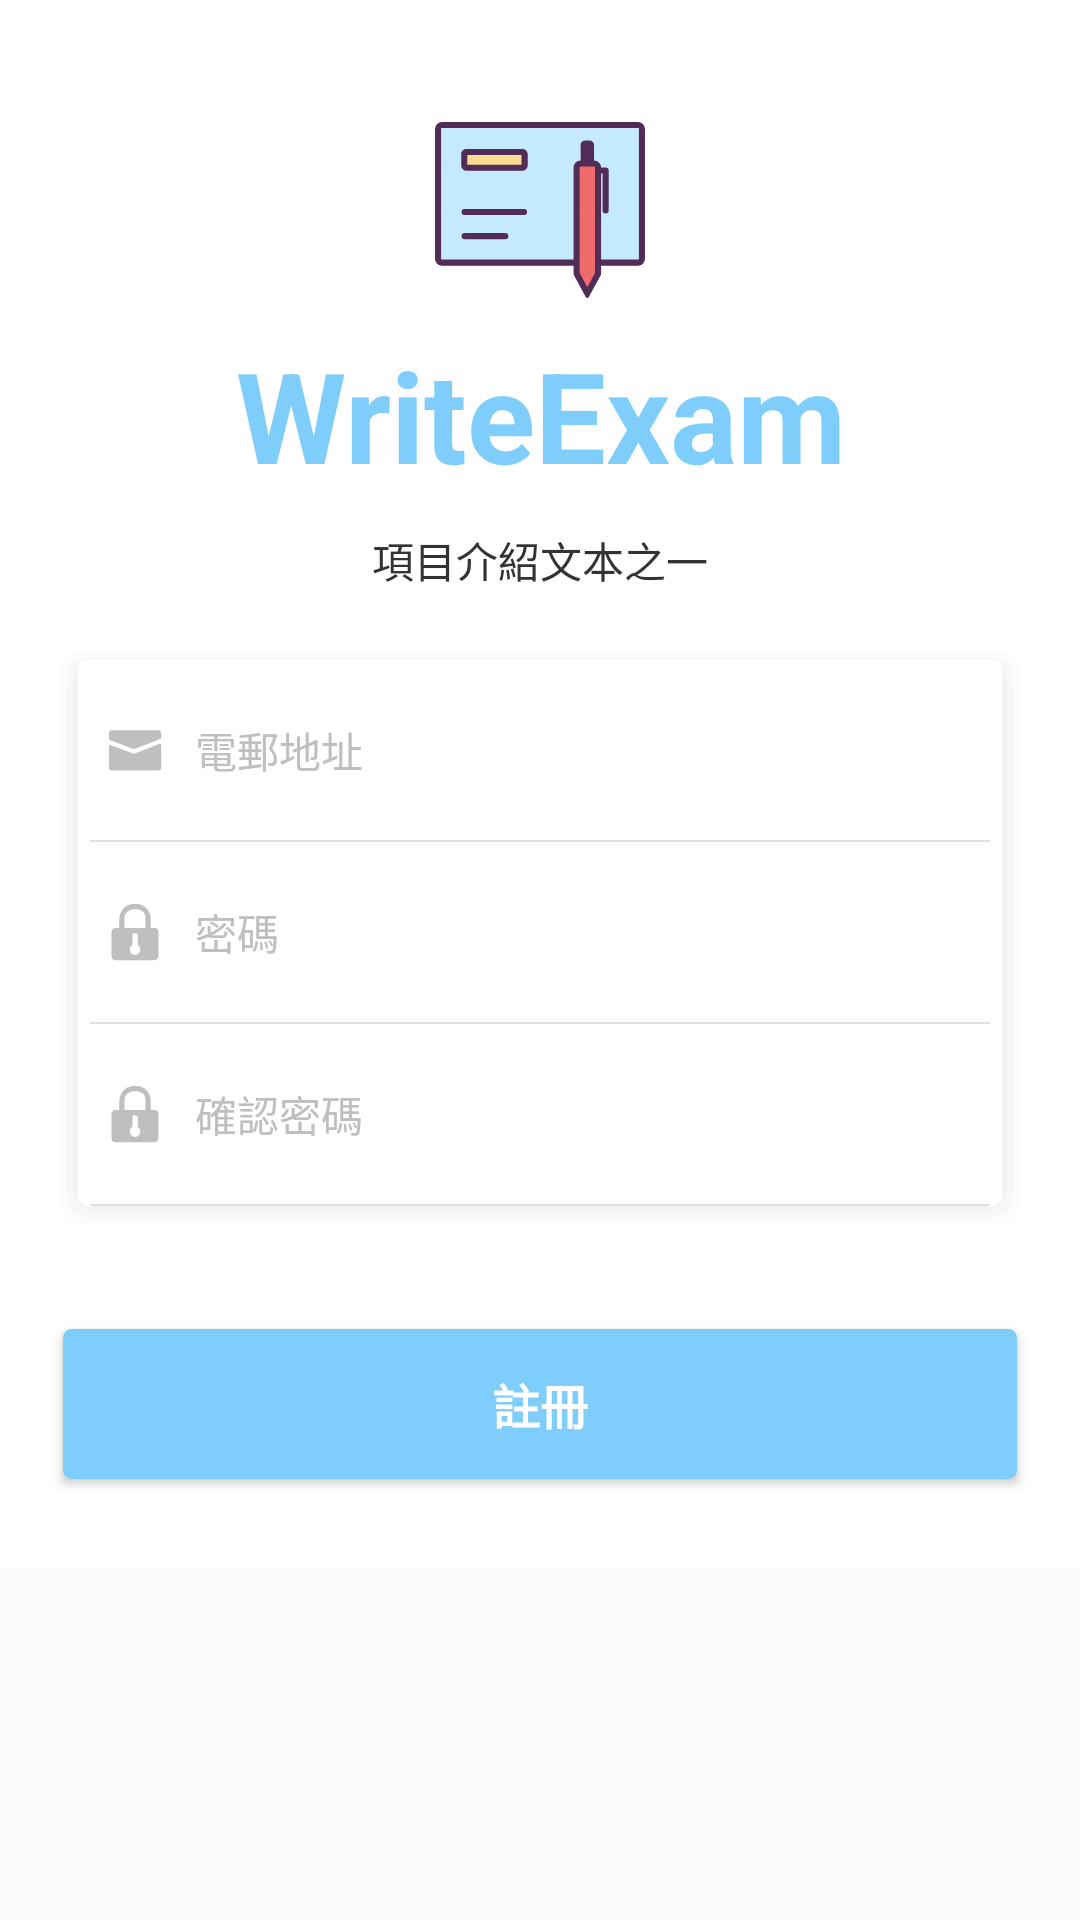

This screen was rendered from an Android layout file. Write that file and the resources it references.
<!-- AndroidManifest.xml: application theme AppTheme -->
<!-- res/layout/fragment_signup.xml -->
<?xml version="1.0" encoding="utf-8"?>
<ScrollView xmlns:android="http://schemas.android.com/apk/res/android"
    xmlns:tools="http://schemas.android.com/tools"
    xmlns:app="http://schemas.android.com/apk/res-auto"
    android:layout_width="match_parent"
    android:layout_height="match_parent">

    <LinearLayout
        android:layout_width="match_parent"
        android:layout_height="wrap_content"
        android:orientation="vertical"
        android:background="@color/colorWhite"
        android:focusableInTouchMode="true"
        android:gravity="center_horizontal">

        <LinearLayout
            android:layout_width="match_parent"
            android:layout_height="wrap_content"
            android:orientation="vertical"
            android:gravity="center"
            android:layout_marginTop="30dp">

            <ImageView
                android:layout_width="80dp"
                android:layout_height="80dp"
                android:src="@drawable/ic_logo_exmination"
                app:srcCompat="@drawable/ic_logo_exmination"
                tools:ignore="ContentDescription" />

            <TextView
                android:id="@+id/fsAppNameTv"
                android:layout_width="match_parent"
                android:layout_height="wrap_content"
                android:layout_marginLeft="20dp"
                android:layout_marginRight="20dp"
                android:text="@string/app_name"
                android:textAlignment="center"
                android:textColor="@color/colorMainOne"
                android:textSize="42sp"
                android:textStyle="bold" />

            <TextView
                android:id="@+id/fsAppIntroTv"
                android:layout_width="wrap_content"
                android:layout_height="wrap_content"
                android:layout_marginTop="10dp"
                android:text="@string/productIntroductionOne"
                android:textAlignment="center"
                android:textColor="@color/color33"
                android:textSize="14sp" />

        </LinearLayout>

        <LinearLayout
            android:layout_width="match_parent"
            android:layout_height="wrap_content"
            android:background="@drawable/bg_shadow_card_normal"
            android:layout_margin="20dp"
            android:orientation="vertical"
            android:paddingStart="10dp"
            android:paddingEnd="10dp">

            <LinearLayout
                android:layout_width="match_parent"
                android:layout_height="wrap_content"
                android:gravity="center_vertical"
                android:orientation="horizontal"
                android:padding="5dp"
                tools:ignore="RtlSymmetry">

                <ImageView
                    android:id="@+id/fsEmailImg"
                    android:layout_width="20dp"
                    android:layout_height="20dp"
                    android:background="@drawable/ic_email_bfgray"
                    tools:ignore="ContentDescription" />


                <EditText
                    android:id="@+id/fsEmailEt"
                    android:layout_width="match_parent"
                    android:layout_height="50dp"
                    android:background="@null"
                    android:hint="@string/fieldEmail"
                    android:imeOptions="actionNext"
                    android:inputType="textEmailAddress"
                    android:paddingStart="10dp"
                    android:paddingEnd="10dp"
                    android:singleLine="true"
                    android:textColor="@color/colorMainTwo"
                    android:textColorHint="@color/colorBF"
                    android:textSize="14sp"
                    tools:ignore="RtlSymmetry"
                    android:importantForAutofill="no" />

            </LinearLayout>

            <View
                android:layout_width="match_parent"
                android:layout_height="0.5dp"
                android:background="@color/colorE0" />

            <LinearLayout
                android:layout_width="match_parent"
                android:layout_height="wrap_content"
                android:gravity="center_vertical"
                android:orientation="horizontal"
                android:padding="5dp"
                tools:ignore="RtlSymmetry">

                <ImageView
                    android:id="@+id/fsPasswordImg"
                    android:layout_width="20dp"
                    android:layout_height="20dp"
                    android:background="@drawable/ic_password_bfgray"
                    tools:ignore="ContentDescription" />

                <EditText
                    android:id="@+id/fsPasswordEt"
                    android:layout_width="0dp"
                    android:layout_height="50dp"
                    android:layout_weight="1"
                    android:background="@null"
                    android:hint="@string/fieldPassword"
                    android:imeOptions="actionNext"
                    android:inputType="textPassword"
                    android:paddingStart="10dp"
                    android:paddingEnd="10dp"
                    android:singleLine="true"
                    android:textAlignment="textStart"
                    android:textColor="@color/colorMainTwo"
                    android:textColorHint="@color/colorBF"
                    android:textSize="14sp"
                    tools:ignore="RtlSymmetry"
                    android:importantForAutofill="no" />


            </LinearLayout>

            <View
                android:layout_width="match_parent"
                android:layout_height="0.5dp"
                android:background="@color/colorE0" />

            <LinearLayout
                android:layout_width="match_parent"
                android:layout_height="wrap_content"
                android:gravity="center_vertical"
                android:orientation="horizontal"
                android:padding="5dp"
                tools:ignore="RtlSymmetry">

                <ImageView
                    android:id="@+id/fsPwdConfirmImg"
                    android:layout_width="20dp"
                    android:layout_height="20dp"
                    android:background="@drawable/ic_password_bfgray"
                    tools:ignore="ContentDescription" />

                <EditText
                    android:id="@+id/fsPwdConfirmEt"
                    android:layout_width="0dp"
                    android:layout_height="50dp"
                    android:layout_weight="1"
                    android:background="@null"
                    android:hint="@string/fieldConfirmPassword"
                    android:imeOptions="actionNext"
                    android:inputType="textPassword"
                    android:paddingStart="10dp"
                    android:paddingEnd="10dp"
                    android:singleLine="true"
                    android:textAlignment="textStart"
                    android:textColor="@color/colorMainTwo"
                    android:textColorHint="@color/colorBF"
                    android:textSize="14sp"
                    tools:ignore="RtlSymmetry"
                    android:importantForAutofill="no" />

            </LinearLayout>

            <View
                android:layout_width="match_parent"
                android:layout_height="0.5dp"
                android:background="@color/colorE0" />


        </LinearLayout>

        <Button
            android:id="@+id/fsSignupBtn"
            android:layout_width="match_parent"
            android:layout_height="50dp"
            android:layout_marginStart="21dp"
            android:layout_marginTop="15dp"
            android:layout_marginEnd="21dp"
            android:layout_marginBottom="30dp"
            android:background="@drawable/bg_button_normal_mainone"
            android:text="@string/buttonSignup"
            android:textAllCaps="false"
            android:textColor="#fff"
            android:textSize="16sp"
            android:textStyle="bold" />

    </LinearLayout>

</ScrollView>
<!-- resources referenced by this layout -->
<resources>
  <color name="color33">#333333</color>
  <color name="colorBF">#BFBFBF</color>
  <color name="colorE0">#E0E0E0</color>
  <color name="colorMainOne">#7FCDFA</color>
  <color name="colorMainTwo">#3898CF</color>
  <color name="colorWhite">#FFFFFF</color>
  <!-- drawable bg_button_normal_mainone (drawable) -->
  <?xml version="1.0" encoding="utf-8"?>
  <shape xmlns:android="http://schemas.android.com/apk/res/android">
  
      <corners android:radius="2dp"/>
      <stroke android:width="1.5dp" android:color="@color/colorMainOne"/>
      <solid android:color="@color/colorMainOne"/>
  
  </shape>
  <!-- drawable ic_email_bfgray (drawable) -->
  <vector xmlns:android="http://schemas.android.com/apk/res/android"
      android:width="64dp"
      android:height="64dp"
      android:viewportWidth="1024"
      android:viewportHeight="1024">
    <path
        android:fillColor="@color/colorBF"
        android:pathData="M512.4,491.7l431.8,-168c8.4,-3.3 13.9,-11.3 13.9,-20.3v-83.9c0,-24.1 -19.5,-43.6 -43.6,-43.6H109.8c-24.1,0 -43.6,19.5 -43.6,43.6v103.2c0,9.1 5.7,17.3 14.2,20.5l400.9,148.7c10.1,3.7 21.1,3.7 31.1,-0.2z"/>
    <path
        android:fillColor="@color/colorBF"
        android:pathData="M479.1,571.8L95.7,428.7c-14.3,-5.3 -29.4,5.2 -29.4,20.4v368.6c0,24.1 19.5,43.6 43.6,43.6h804.6c24.1,0 43.6,-19.5 43.6,-43.6V425.9c0,-15.4 -15.5,-26 -29.9,-20.3L510.5,571.5c-10.1,4 -21.2,4.1 -31.4,0.3z"/>
  </vector>
  <!-- drawable ic_password_bfgray (drawable) -->
  <vector xmlns:android="http://schemas.android.com/apk/res/android"
      android:width="10dp"
      android:height="10dp"
      android:viewportWidth="1024"
      android:viewportHeight="1024">
    <path
        android:fillColor="@color/colorBF"
        android:pathData="M842.24,444.42c-8.19,0 -54.27,0.51 -62.98,0.51L779.26,299.52c0,-161.28 -103.94,-268.29 -266.24,-268.8 -162.3,0 -268.29,112.64 -268.29,268.8v143.87c-5.63,0 -64.51,0.51 -69.63,0.51 -38.91,0 -64,33.28 -64,69.12v409.09c0,40.45 21.5,70.66 62.98,70.66h670.21c32.26,0 69.12,-29.18 69.12,-81.92L913.41,522.24c0,-39.94 -13.31,-77.82 -71.17,-77.82zM601.6,811.52c0,50.69 -39.94,91.65 -89.09,91.65 -49.15,0 -89.09,-40.96 -89.09,-91.65v-1.54c0,-33.79 17.92,-63.49 44.54,-79.36v-168.96c0,-24.06 18.94,-26.62 42.5,-26.62 23.55,0 46.59,2.56 46.59,26.62v168.96c26.62,15.87 44.54,45.57 44.54,79.36v1.54zM691.2,443.39L334.34,443.39v-184.32c0,-88.58 98.82,-136.7 173.06,-136.7h16.38c74.24,0 167.42,44.54 167.42,136.7v184.32z"/>
  </vector>
  <string name="app_name">WriteExam</string>
  <string name="buttonSignup">註冊</string>
  <string name="fieldConfirmPassword">確認密碼</string>
  <string name="fieldEmail">電郵地址</string>
  <string name="fieldPassword">密碼</string>
  <string name="productIntroductionOne">項目介紹文本之一</string>
  <style name="AppTheme" parent="Theme.AppCompat.Light.DarkActionBar">
          
          <item name="colorPrimary">@color/colorPrimary</item>
          <item name="colorPrimaryDark">@color/colorPrimaryDark</item>
          <item name="colorAccent">@color/colorAccent</item>
      </style>
  <color name="colorCCC10">#10CCCCCC</color>
  <color name="colorCCC15">#15CCCCCC</color>
  <color name="colorCCC20">#20CCCCCC</color>
  <color name="colorPrimary">#6200EE</color>
  <color name="colorPrimaryDark">#3700B3</color>
  <color name="colorAccent">#03DAC5</color>
</resources>
